Run: headless pygame with SDL's dummy video driver; simulated clock (each Clock.tick advances the game by its frame time, no real sleeping); random seed 0; keys injected as events and as key.get_pressed() state; no mouse input.
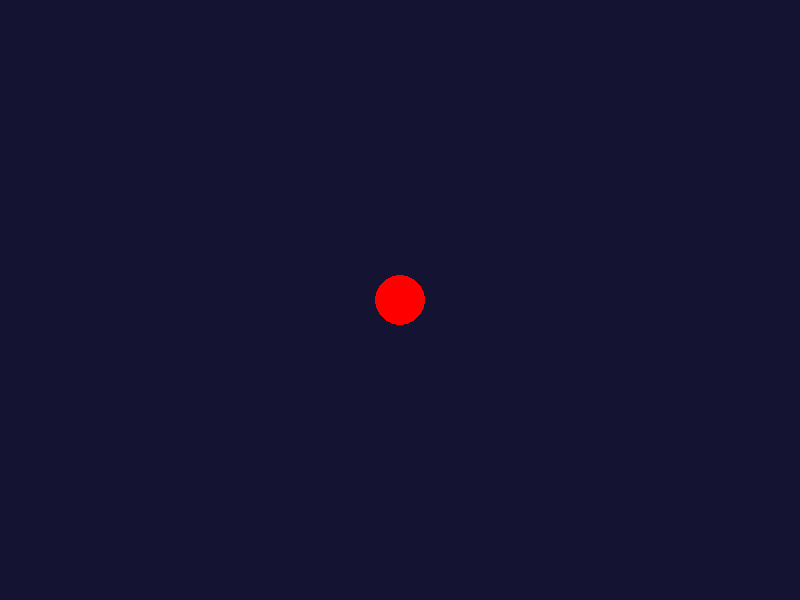
Frame 1 of 4 · flips 1–60 · no input
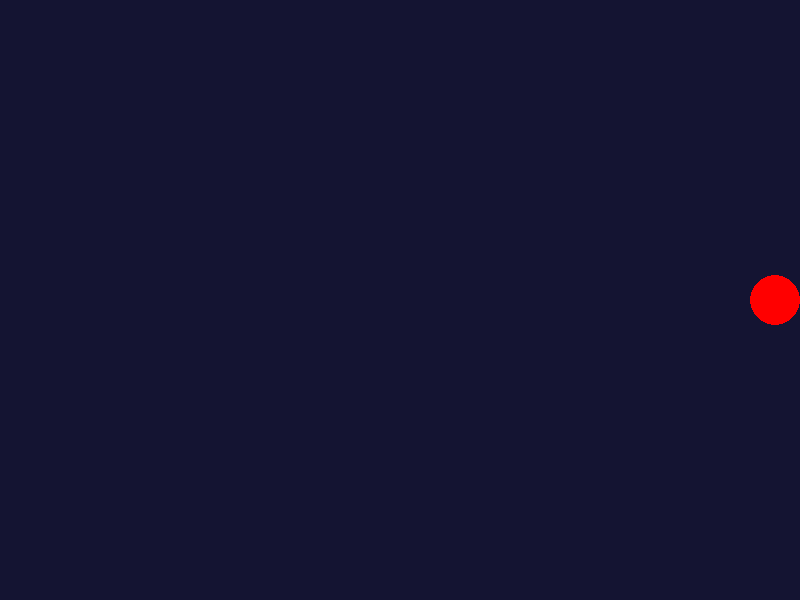
Frame 2 of 4 · flips 61–180 · tapped SPACE, RETURN · held RIGHT (→), D
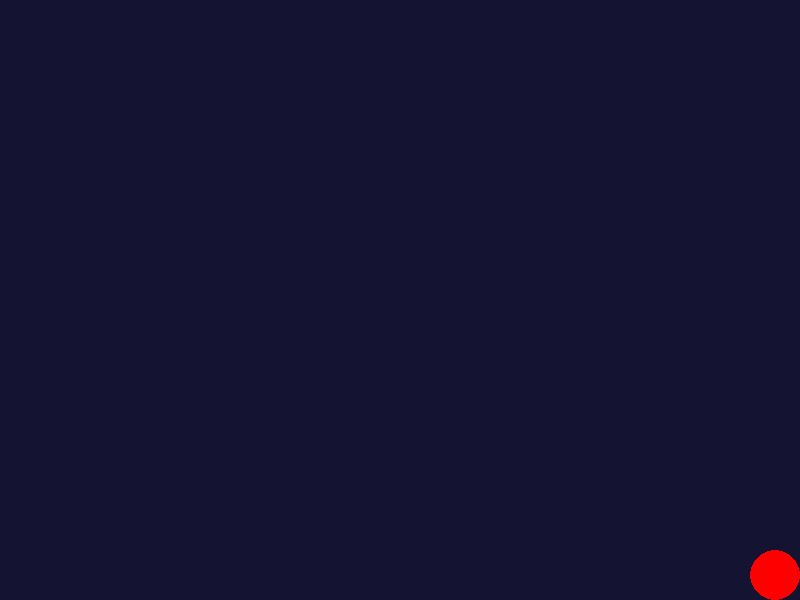
Frame 3 of 4 · flips 181–300 · held DOWN (↓), S
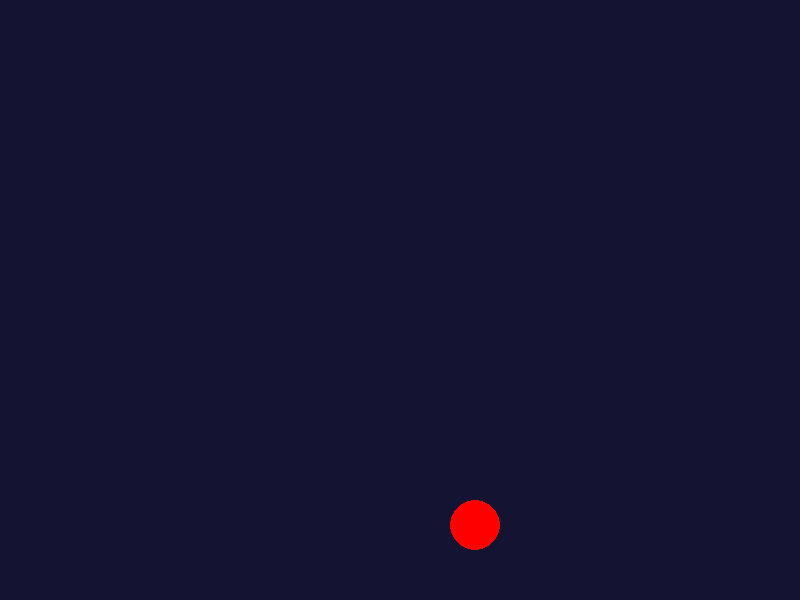
Frame 4 of 4 · flips 301–420 · held LEFT (←), A, UP (↑), W

The pygame program that drew these frames:

import pygame
import sys

#1, Start pygame
pygame.init()
WIDTH = 800
HEIGHT = 600
screen = pygame.display.set_mode((WIDTH, HEIGHT))

clock = pygame .time.Clock()

ball_x = 400
ball_y = 300
ball_speed = 5
ball_radius = 25

rect_x = 400
rect_y = 300
rect_width = 100
rect_height = 200
wall_rect = pygame.Rect(rect_x, rect_y, rect_width, rect_height)

running = True
while running == True:
    #Check for quitting 
    for event in pygame.event.get():
        if event.type == pygame.QUIT:
            running = False

    #get keys currently being pressed
    keys = pygame.key.get_pressed()
    if keys[pygame.K_LEFT]:
        ball_x -= ball_speed
    if keys[pygame.K_RIGHT]:
        ball_x += ball_speed
    if keys[pygame.K_UP]:
        ball_y -= ball_speed
    if keys[pygame.K_DOWN]:
        ball_y += ball_speed

    #stopping the ball at walls (we'll do this later)
    if ball_x < ball_radius:
        ball_x = ball_radius
    elif ball_x > WIDTH - ball_radius:
        ball_x = WIDTH - ball_radius

    if ball_y < ball_radius:
        ball_y = ball_radius
    elif ball_y > HEIGHT - ball_radius:
        ball_y = HEIGHT - ball_radius

    if (ball_x + ball_radius > wall_rect.left and ball_x - ball_radius < wall_rect.right and ball_y + ball_radius > wall_rect.top and ball_y - ball_radius < wall_rect.bottom):
        #collision dectected, move th eball back to its previous position
        if keys[pygame.K_LEFT]:
            ball_x = wall_rect.right - ball_radius
        if keys[pygame.K_RIGHT]:
            ball_x = wall_rect.right + ball_radius
        if keys[pygame.K_UP]:
            ball_y = wall_rect.right + ball_radius
        if keys[pygame.K_DOWN]:
            ball_y = wall_rect.right - ball_radius

        

    #clear the screen
    screen.fill((20, 20, 50))

    # draw the ball at its new position
    pygame.draw.circle(screen,(255, 0, 0), (ball_x, ball_y), ball_radius)

    #update the display (60 FPS)

    pygame.display.flip()
    clock.tick(60)
pygame.quit()
sys.quit()
